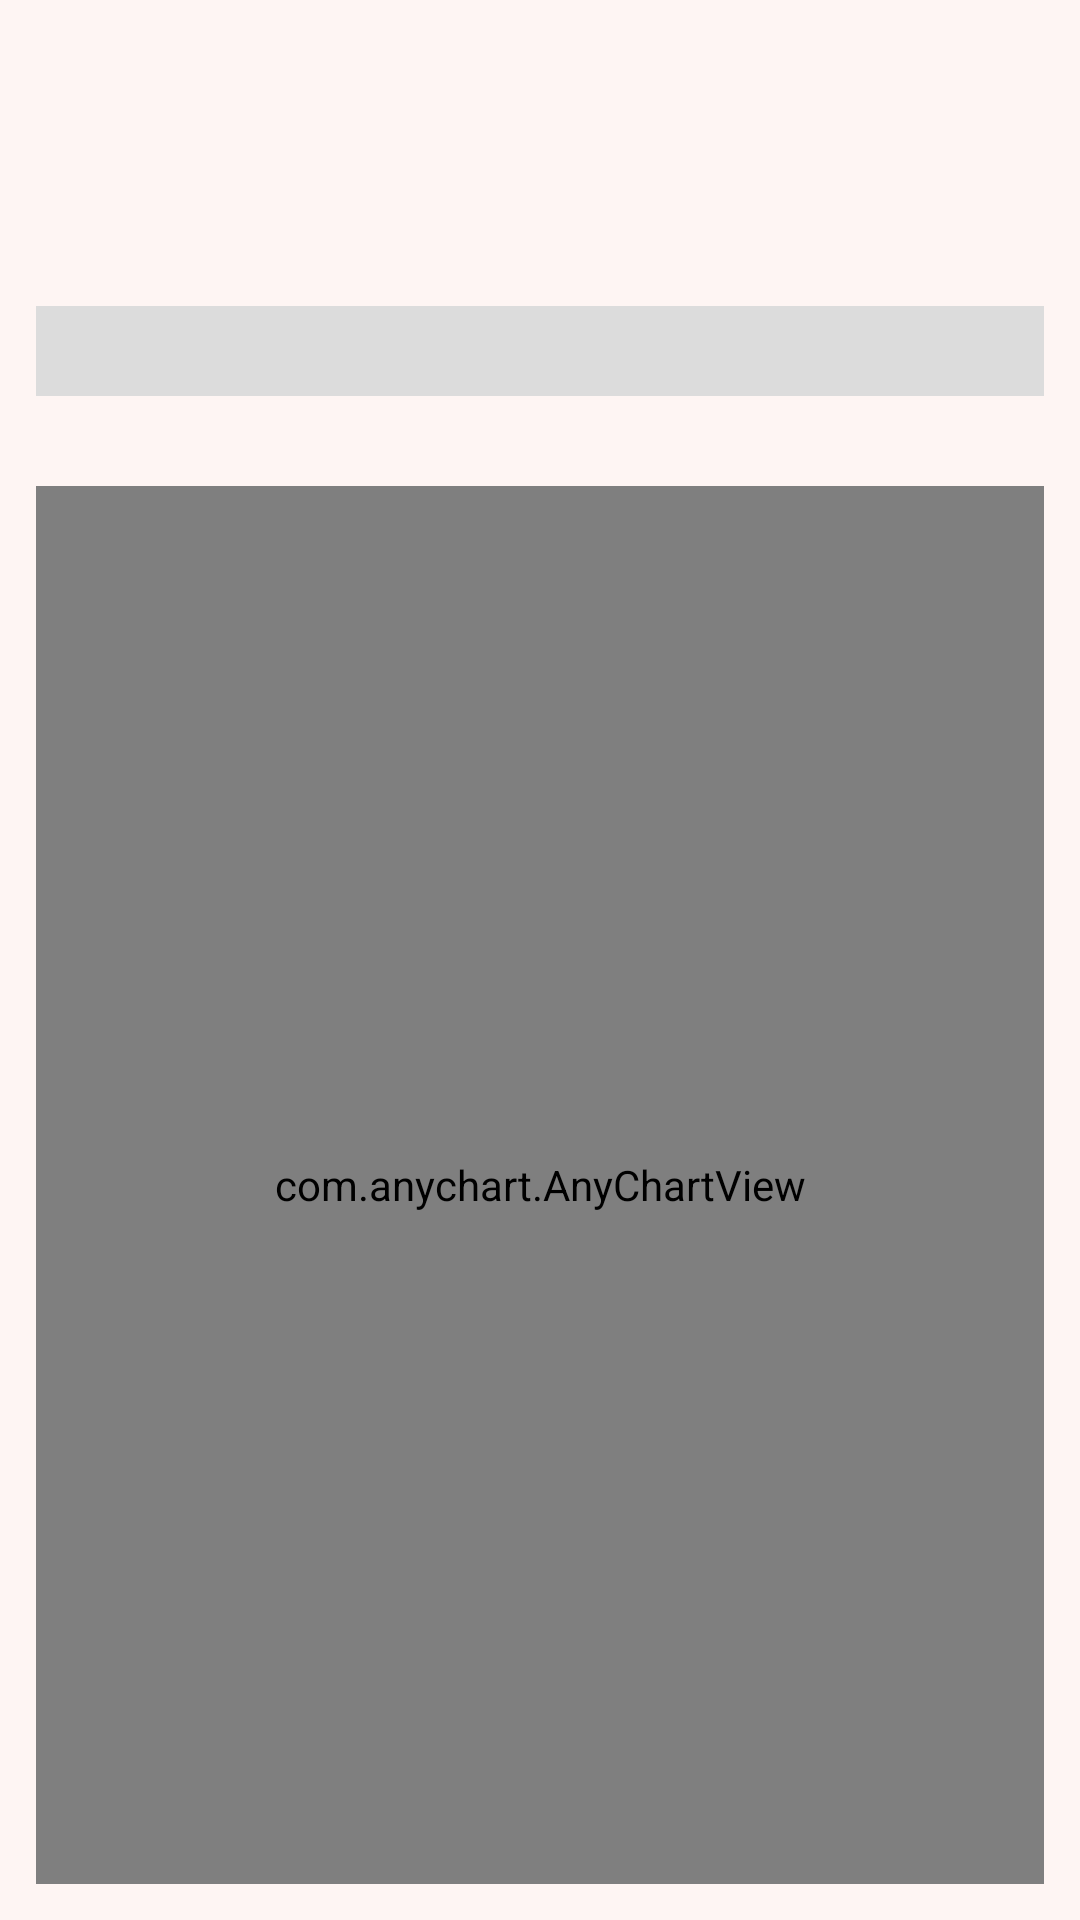

This screen was rendered from an Android layout file. Write that file and the resources it references.
<!-- AndroidManifest.xml: application theme Theme.Covid_Tracker -->
<!-- res/layout/layout_fragment_covid_data.xml -->
<?xml version="1.0" encoding="utf-8"?>
<RelativeLayout xmlns:android="http://schemas.android.com/apk/res/android"
    android:layout_width="match_parent"
    android:layout_height="match_parent"
    android:background="@color/backgroundColor"
    android:padding="12dp">

    <Spinner
        android:id="@+id/spinner"
        android:layout_width="match_parent"
        android:layout_height="30dp"
        android:layout_marginTop="90dp"
        android:layout_marginBottom="20dp"
        android:background="#DCDCDC" />

    <ImageView
        android:id="@+id/tvid"
        android:layout_width="match_parent"
        android:layout_height="60dp"
     />

    <com.anychart.AnyChartView
        android:id="@+id/any_chart_view"
        android:layout_width="358dp"
        android:layout_height="564dp"
        android:layout_centerHorizontal="true"
        android:layout_marginTop="150dp"
        android:background="@color/backgroundColor" />

</RelativeLayout>
<!-- resources referenced by this layout -->
<resources>
  <color name="backgroundColor">#fef5f3</color>
  <style name="Theme.Covid_Tracker" parent="Theme.MaterialComponents.DayNight.NoActionBar">
          
          <item name="colorPrimary">@color/purple_500</item>
          <item name="colorPrimaryVariant">@color/purple_700</item>
          <item name="colorOnPrimary">@color/white</item>
          
          <item name="colorSecondary">@color/teal_200</item>
          <item name="colorSecondaryVariant">@color/teal_700</item>
          <item name="colorOnSecondary">@color/black</item>
          
          <item name="android:statusBarColor" tools:targetApi="l">?attr/colorPrimaryVariant</item>
          
      </style>
  <color name="purple_500">#FF6200EE</color>
  <color name="purple_700">#FF3700B3</color>
  <color name="white">#FFFFFFFF</color>
  <color name="teal_200">#FF03DAC5</color>
  <color name="teal_700">#FF018786</color>
  <color name="black">#FF000000</color>
</resources>
